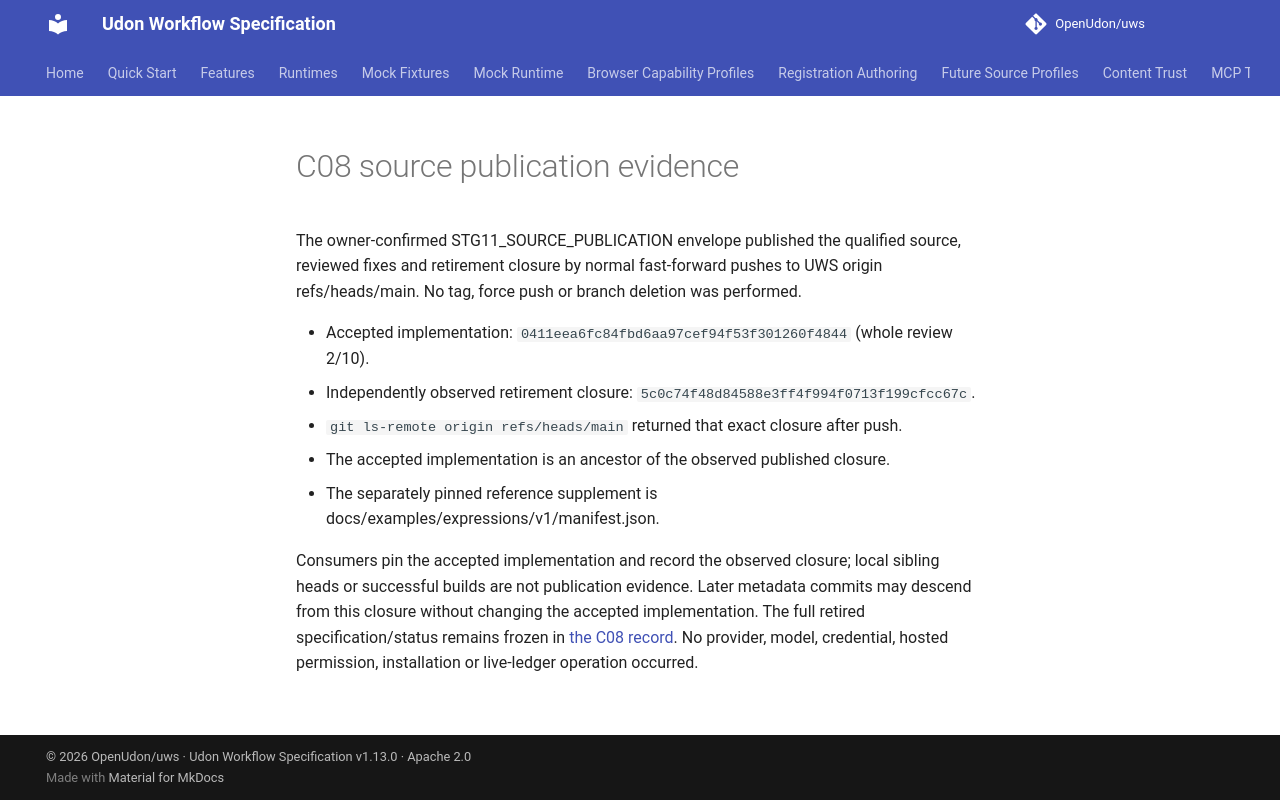

repository: OpenUdon/uws · page: c08-publication/index.html · generator: mkdocs

# C08 source publication evidence

The owner-confirmed STG11_SOURCE_PUBLICATION envelope published the qualified
source, reviewed fixes and retirement closure by normal fast-forward pushes to
UWS origin refs/heads/main. No tag, force push or branch deletion was performed.

- Accepted implementation: `0411eea6fc84fbd6aa97cef94f53f301260f4844` (whole review 2/10).
- Independently observed retirement closure: `5c0c74f48d84588e3ff4f994f0713f199cfcc67c`.
- `git ls-remote origin refs/heads/main` returned that exact closure after push.
- The accepted implementation is an ancestor of the observed published closure.
- The separately pinned reference supplement is docs/examples/expressions/v1/manifest.json.

Consumers pin the accepted implementation and record the observed closure;
local sibling heads or successful builds are not publication evidence. Later
metadata commits may descend from this closure without changing the accepted
implementation. The full retired specification/status remains frozen in
[the C08 record](https://github.com/OpenUdon/uws/blob/main/tabilet/docs/history/status-C08.md). No provider, model,
credential, hosted permission, installation or live-ledger operation occurred.
